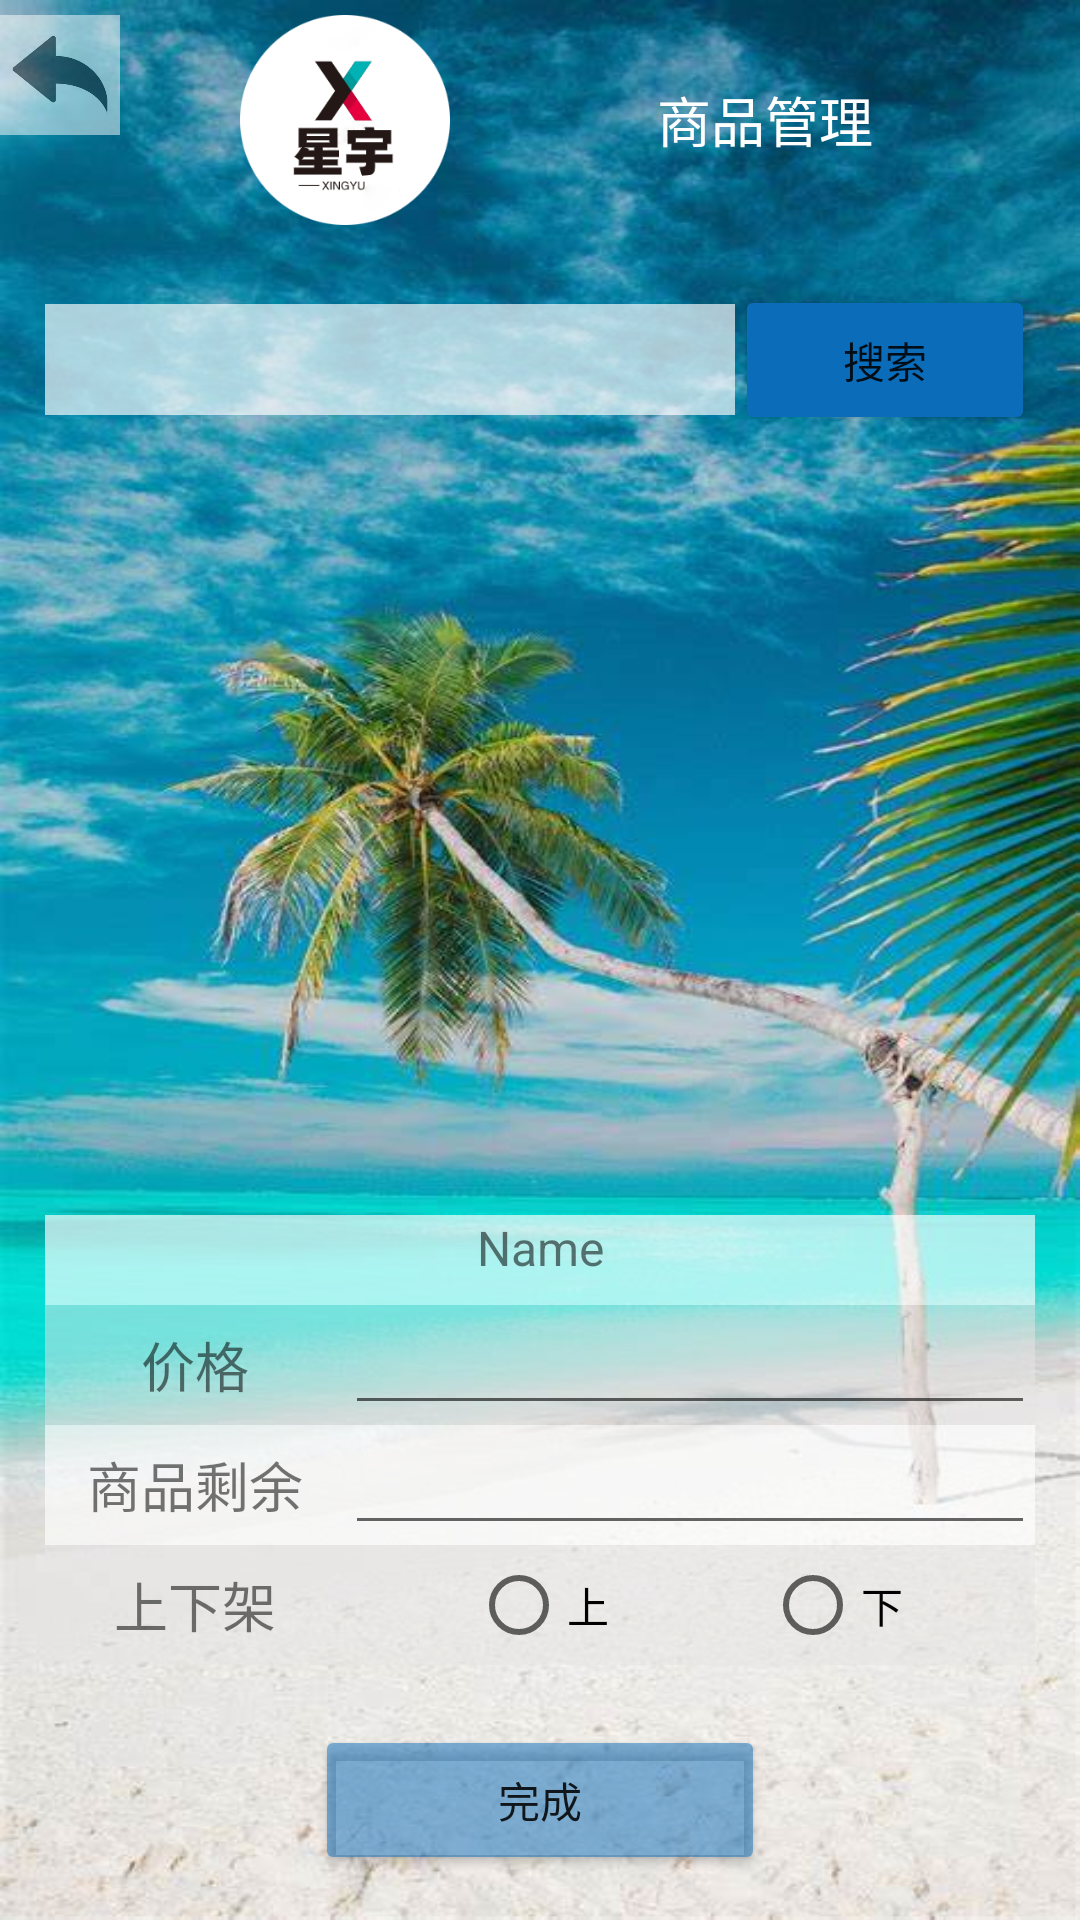

Produce the Android XML layout that renders to this screen, including the resource entries it uses.
<!-- AndroidManifest.xml: application theme Theme.Class_lesson -->
<!-- res/layout/activity_commodity_sh.xml -->
<?xml version="1.0" encoding="utf-8"?>
<LinearLayout xmlns:android="http://schemas.android.com/apk/res/android"
    xmlns:tools="http://schemas.android.com/tools"
    android:layout_width="match_parent"
    android:layout_height="match_parent"
    android:orientation="vertical"
    android:gravity="center_horizontal"
    android:background="@mipmap/goodsmgbg"
    tools:context=".CommoditySH">

    <LinearLayout
        android:layout_marginTop="5dp"
        android:layout_width="match_parent"
        android:layout_height="wrap_content">
        <ImageView
            android:onClick="Back"
            android:alpha="0.5"
            android:src="@mipmap/back"
            android:layout_width="40dp"
            android:layout_height="40dp"/>
        <ImageView
            android:layout_marginLeft="40dp"
            android:src="@mipmap/logoc"
            android:layout_width="70dp"
            android:layout_height="70dp"/>
        <TextView
            android:textSize="18dp"
            android:gravity="center"
            android:textColor="@color/white"
            android:text="商品管理"
            android:layout_width="match_parent"
            android:layout_height="match_parent"/>
    </LinearLayout>
    <LinearLayout
        android:gravity="center"
        android:layout_marginTop="20dp"
        android:orientation="horizontal"
        android:layout_width="match_parent"
        android:layout_height="wrap_content">
        <EditText
            android:id="@+id/AdminUpdateSou"
            android:background="@color/transparent_white"
            android:layout_width="230dp"
            android:layout_height="37dp"/>
        <Button
            android:id="@+id/AdminUpdateGoodsSou"
            android:backgroundTint="@color/blue"
            android:text="搜索"
            android:layout_width="100dp"
            android:layout_height="50dp"/>

    </LinearLayout>

    <ImageView
        android:id="@+id/GoodsUpdateImg"
        android:layout_marginTop="10dp"
        android:layout_gravity="center_horizontal"
        android:layout_width="330dp"
        android:layout_height="250dp"/>
    <TextView
        android:id="@+id/GoodsUpdateName"
        android:background="@color/transparent_white"
        android:textSize="16dp"
        android:gravity="center_horizontal"
        android:layout_gravity="center_horizontal"
        android:text="Name"
        android:layout_width="330dp"
        android:layout_height="30dp"/>
    <LinearLayout
        android:background="@color/transparent_black"
        android:layout_width="330dp"
        android:layout_height="40dp">
        <TextView
            android:gravity="center"
            android:textSize="18dp"
            android:text="价格"
            android:layout_width="100dp"
            android:layout_height="match_parent"/>
        <EditText
            android:id="@+id/GoodsUpdatePrice"
            android:inputType="number"
            android:layout_width="230dp"
            android:layout_height="40dp"/>
    </LinearLayout>
    <LinearLayout
        android:background="@color/transparent_white"
        android:layout_width="330dp"
        android:layout_height="40dp">

        <TextView
            android:layout_width="100dp"
            android:layout_height="match_parent"
            android:gravity="center"
            android:text="商品剩余"
            android:textSize="18dp" />
        <EditText
            android:id="@+id/GoodsUpdateCount"
            android:inputType="number"
            android:layout_width="230dp"
            android:layout_height="40dp"/>
    </LinearLayout>
    <LinearLayout
        android:background="@color/transparent_black"
        android:layout_width="330dp"
        android:layout_height="40dp">

        <TextView
            android:layout_width="100dp"
            android:layout_height="match_parent"
            android:gravity="center"
            android:text="上下架"
            android:textSize="18dp" />
        <RadioGroup
            android:id="@+id/GoodsUpdateStatus"
            android:gravity="center_horizontal"
            android:orientation="horizontal"
            android:layout_width="230dp"
            android:layout_height="40dp">
            <RadioButton
                android:id="@+id/CommodityH"
                android:text="上"
                android:layout_width="wrap_content"
                android:layout_height="wrap_content"/>
            <RadioButton
                android:layout_marginLeft="50dp"
                android:id="@+id/CommodityX"
                android:text="下"
                android:layout_width="wrap_content"
                android:layout_height="wrap_content"/>
        </RadioGroup>
    </LinearLayout>
    <Button
        android:id="@+id/GoodsUpdateFinish"
        android:text="完成"
        android:layout_marginTop="20dp"
        android:backgroundTint="@color/banblue"
        android:layout_width="150dp"
        android:layout_height="50dp"/>

</LinearLayout>
<!-- resources referenced by this layout -->
<resources>
  <color name="banblue">#800B6DBA</color>
  <color name="blue">#0B6DBA</color>
  <color name="transparent_black">#81E8E6E6</color>
  <color name="transparent_white">#AAFFFFFF</color>
  <color name="white">#FFFFFFFF</color>
  <!-- mipmap back: png bitmap (mipmap-xxxhdpi, 6645 bytes) -->
  <!-- mipmap goodsmgbg: png bitmap (mipmap-xxxhdpi, 907554 bytes) -->
  <!-- mipmap logoc: png bitmap (mipmap-xxxhdpi, 10369 bytes) -->
  <style name="Theme.Class_lesson" parent="Theme.MaterialComponents.DayNight.NoActionBar">
          
          <item name="colorPrimary">@color/purple_500</item>
          <item name="colorPrimaryVariant">@color/purple_700</item>
          <item name="colorOnPrimary">@color/white</item>
          
          <item name="colorSecondary">@color/teal_200</item>
          <item name="colorSecondaryVariant">@color/teal_700</item>
          <item name="colorOnSecondary">@color/black</item>
          
          <item name="android:statusBarColor">?attr/colorPrimaryVariant</item>
          
      </style>
  <color name="purple_500">#FF6200EE</color>
  <color name="purple_700">#FF3700B3</color>
  <color name="teal_200">#FF03DAC5</color>
  <color name="teal_700">#FF018786</color>
  <color name="black">#FF000000</color>
</resources>
